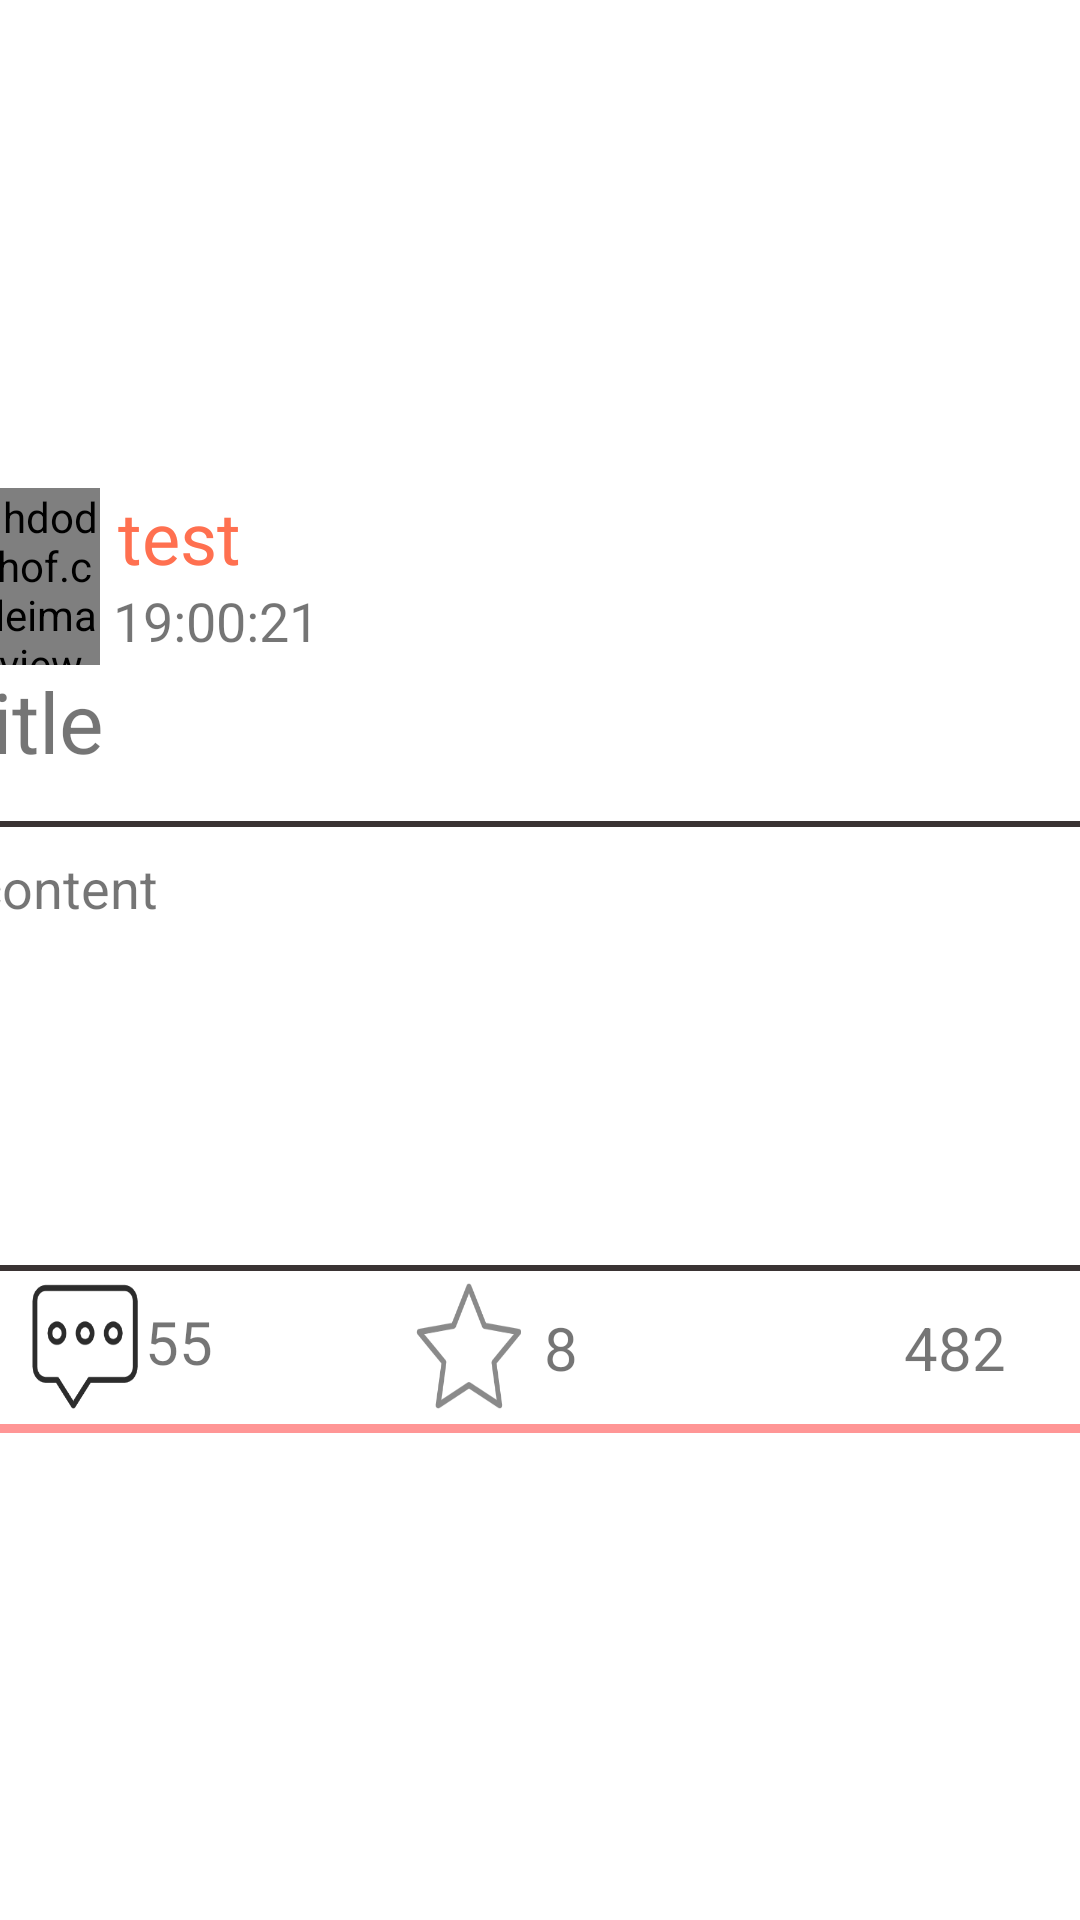

Write the Android layout XML for this screen, with the resource values it uses.
<!-- AndroidManifest.xml: application theme Theme.TodoApp -->
<!-- res/layout/todolist_item.xml -->
<?xml version="1.0" encoding="utf-8"?>
<androidx.constraintlayout.widget.ConstraintLayout xmlns:android="http://schemas.android.com/apk/res/android"
    xmlns:app="http://schemas.android.com/apk/res-auto"
    xmlns:tools="http://schemas.android.com/tools"
    android:layout_width="match_parent"
    android:layout_height="wrap_content">

    <LinearLayout
        android:id="@+id/linearLayout2"
        android:layout_width="398dp"
        android:layout_height="315dp"
        android:layout_marginStart="10dp"
        android:layout_marginEnd="10dp"
        android:orientation="vertical"
        android:background="@drawable/only_bottom"
        app:layout_constraintBottom_toBottomOf="parent"
        app:layout_constraintEnd_toEndOf="parent"
        app:layout_constraintStart_toStartOf="parent"
        app:layout_constraintTop_toTopOf="parent">

        <LinearLayout
            android:layout_width="match_parent"
            android:layout_height="59dp"
            android:orientation="horizontal">

            <de.hdodenhof.circleimageview.CircleImageView
                android:id="@+id/head"
                android:layout_width="52dp"
                android:layout_height="match_parent"
                android:layout_gravity="center_horizontal"
                android:src="@drawable/person" />

            <LinearLayout
                android:layout_width="200dp"
                android:layout_height="match_parent"
                android:layout_weight="1"
                android:orientation="vertical">

                <TextView
                    android:id="@+id/name_textView"
                    android:layout_width="match_parent"
                    android:layout_height="32dp"
                    android:text=" test"
                    android:textColor="#FF7050"
                    android:textSize="24dp" />

                <TextView
                    android:id="@+id/time_textView"
                    android:layout_width="match_parent"
                    android:layout_height="25dp"
                    android:text=" 19:00:21"
                    android:textSize="18dp" />

            </LinearLayout>

            <LinearLayout
                android:layout_width="100dp"
                android:layout_height="match_parent"
                android:layout_weight="1"
                android:orientation="vertical">

                <TextView
                    android:id="@+id/textView2"
                    android:layout_width="match_parent"
                    android:layout_height="19dp"
                    android:text="" />

                <TextView
                    android:id="@+id/sign_textView"
                    android:layout_width="match_parent"
                    android:layout_height="23dp"
                    android:text="" />

                <TextView
                    android:id="@+id/textView5"
                    android:layout_width="match_parent"
                    android:layout_height="27dp"
                    android:text="" />
            </LinearLayout>
        </LinearLayout>

        <TextView
            android:id="@+id/title_textView"
            android:layout_width="match_parent"
            android:layout_height="52dp"
            android:text=" title"
            android:textSize="28dp" />

        <TextView
            android:id="@+id/textView12"
            android:layout_width="match_parent"
            android:layout_height="150dp"
            android:background="@drawable/bottom_border"
            android:text="content"
            android:textSize="18dp" />

        <LinearLayout
            android:layout_width="match_parent"
            android:layout_height="50dp"
            android:orientation="horizontal">


            <LinearLayout
                android:layout_width="27dp"
                android:layout_height="match_parent"
                android:orientation="horizontal">


            </LinearLayout>

            <LinearLayout
                android:layout_width="108dp"
                android:layout_height="match_parent"
                android:orientation="horizontal">

                <ImageButton
                    android:id="@+id/imageButton3"
                    android:layout_width="80dp"
                    android:layout_height="wrap_content"
                    android:layout_weight="1"
                    android:background="#00000000"
                    android:scaleType="fitXY"
                    app:srcCompat="@drawable/comment" />

                <LinearLayout
                    android:layout_width="match_parent"
                    android:layout_height="match_parent"
                    android:layout_weight="1"
                    android:orientation="vertical">

                    <LinearLayout
                        android:layout_width="match_parent"
                        android:layout_height="10dp"
                        android:orientation="horizontal"></LinearLayout>

                    <TextView
                        android:id="@+id/textView13"
                        android:layout_width="match_parent"
                        android:layout_height="29dp"
                        android:text="55"
                        android:textSize="20dp" />

                    <LinearLayout
                        android:layout_width="match_parent"
                        android:layout_height="match_parent"
                        android:orientation="horizontal"></LinearLayout>
                </LinearLayout>

            </LinearLayout>

            <LinearLayout
                android:layout_width="20dp"
                android:layout_height="match_parent"
                android:orientation="horizontal"></LinearLayout>

            <LinearLayout
                android:layout_width="93dp"
                android:layout_height="match_parent"
                android:orientation="horizontal">

                <ImageButton
                    android:id="@+id/imageButton4"
                    android:layout_width="80dp"
                    android:layout_height="wrap_content"
                    android:layout_weight="1"
                    android:background="#00000000"
                    android:scaleType="fitXY"
                    app:srcCompat="@drawable/mark" />

                <LinearLayout
                    android:layout_width="match_parent"
                    android:layout_height="match_parent"
                    android:layout_weight="1"
                    android:orientation="vertical">

                    <LinearLayout
                        android:layout_width="match_parent"
                        android:layout_height="12dp"
                        android:orientation="horizontal"></LinearLayout>

                    <TextView
                        android:id="@+id/textView14"
                        android:layout_width="match_parent"
                        android:layout_height="wrap_content"
                        android:text=" 8"
                        android:textSize="20dp" />

                    <LinearLayout
                        android:layout_width="match_parent"
                        android:layout_height="match_parent"
                        android:orientation="horizontal"></LinearLayout>
                </LinearLayout>

            </LinearLayout>

            <LinearLayout
                android:layout_width="32dp"
                android:layout_height="match_parent"
                android:orientation="horizontal"></LinearLayout>

            <LinearLayout
                android:layout_width="match_parent"
                android:layout_height="match_parent"
                android:orientation="horizontal">

                <ImageButton
                    android:id="@+id/imageButton5"
                    android:layout_width="80dp"
                    android:layout_height="wrap_content"
                    android:layout_weight="1"
                    android:background="#00000000"
                    android:scaleType="fitXY"
                    app:srcCompat="@drawable/like" />

                <LinearLayout
                    android:layout_width="match_parent"
                    android:layout_height="match_parent"
                    android:layout_weight="1"
                    android:orientation="vertical">

                    <LinearLayout
                        android:layout_width="match_parent"
                        android:layout_height="12dp"
                        android:orientation="horizontal"></LinearLayout>

                    <LinearLayout
                        android:layout_width="match_parent"
                        android:layout_height="match_parent"
                        android:orientation="horizontal">

                        <TextView
                            android:id="@+id/textView15"
                            android:layout_width="wrap_content"
                            android:layout_height="wrap_content"
                            android:layout_weight="1"
                            android:text="482"
                            android:textSize="20dp" />
                    </LinearLayout>
                </LinearLayout>

            </LinearLayout>

        </LinearLayout>

    </LinearLayout>
</androidx.constraintlayout.widget.ConstraintLayout>
<!-- resources referenced by this layout -->
<resources>
  <!-- drawable bottom_border (drawable) -->
  <shape xmlns:android="http://schemas.android.com/apk/res/android"
      android:shape="rectangle" >
  
      <solid android:color="@android:color/transparent" />
  
      <stroke
          android:width="2dp"
          android:color="#3A3333"
          android:bottom="4dp"
          />
  
      <corners android:radius="4dp" />
  
      <padding
          android:bottom="8dp"
          android:left="10dp"
          android:right="10dp"
          android:top="10dp" />
  
  </shape>
  <!-- drawable comment: png bitmap (drawable, 6309 bytes) -->
  <!-- drawable mark: png bitmap (drawable, 8342 bytes) -->
  <!-- drawable only_bottom (drawable) -->
  <?xml version="1.0" encoding="utf-8"?>
  <layer-list xmlns:android="http://schemas.android.com/apk/res/android">
      <item>
          <shape>
              
              <solid android:color="#ff9696" />
          </shape>
      </item>
  
      <item
          android:bottom="3dp"
          android:top="0dp">
          <shape>
              <solid android:color="@color/white" />
  
          </shape>
      </item>
  
  </layer-list>
  <!-- drawable person: jpg bitmap (drawable, 171954 bytes) -->
  <style name="Theme.TodoApp" parent="Theme.MaterialComponents.DayNight.DarkActionBar">
          
          <item name="colorPrimary">@color/my_color</item>
          <item name="colorPrimaryVariant">@color/purple_700</item>
          <item name="colorOnPrimary">@color/white</item>
          
          <item name="colorSecondary">@color/teal_200</item>
          <item name="colorSecondaryVariant">@color/teal_700</item>
          <item name="colorOnSecondary">@color/black</item>
          
          <item name="android:statusBarColor">?attr/colorPrimaryVariant</item>
          
      </style>
  <color name="white">#FFFFFFFF</color>
  <color name="my_color">#03A9F4</color>
  <color name="purple_700">#FF3700B3</color>
  <color name="teal_200">#FF03DAC5</color>
  <color name="teal_700">#FF018786</color>
  <color name="black">#FF000000</color>
</resources>
